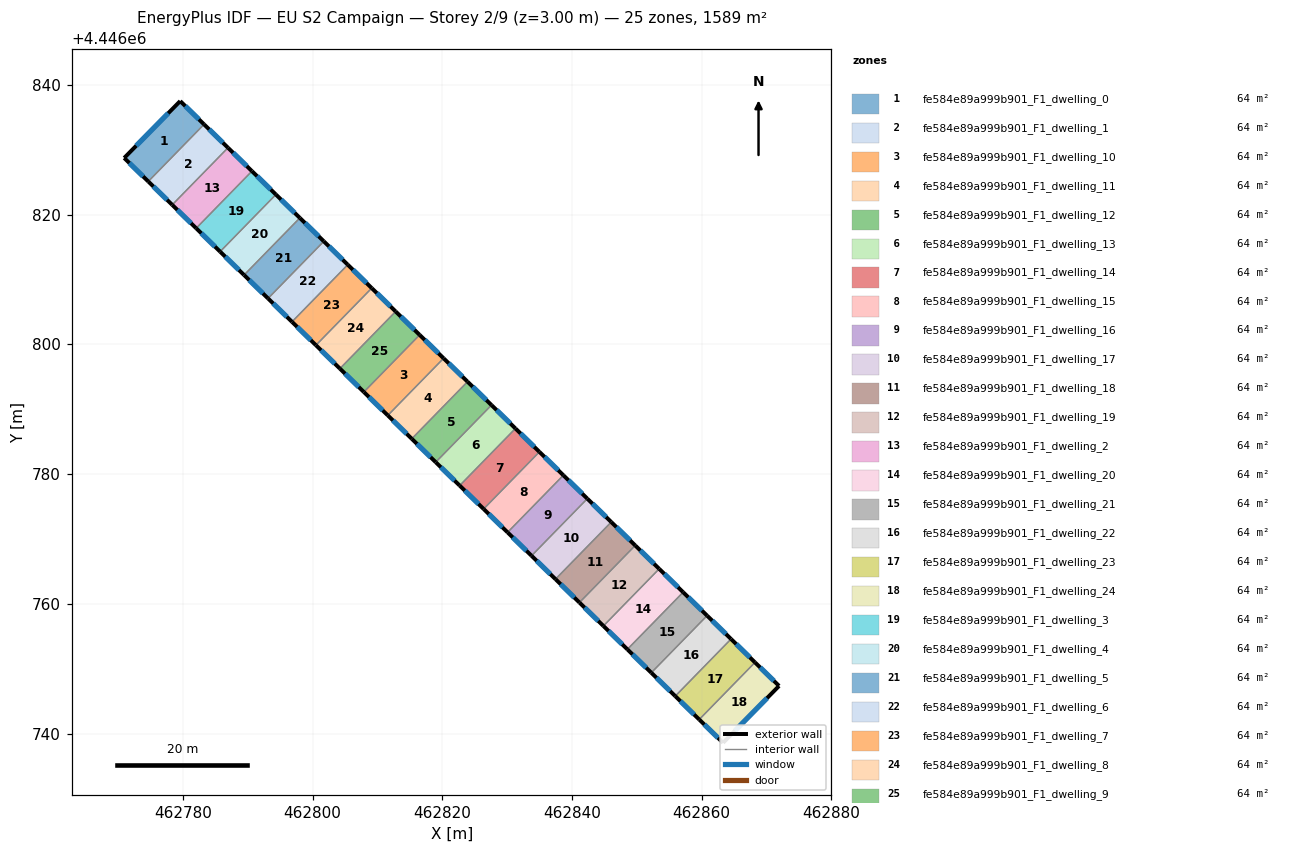
=== STOREY PLAN SPEC (per zone: floor XY polygon, exterior-wall plan segments, windows/doors) ===
zone 1: fe584e89a999b901_F1_dwelling_0  (63.5 m²)
  floor: (462783.28, 4446833.93) (462774.68, 4446825.12) (462770.97, 4446828.75) (462779.60, 4446837.52)
  exterior wall: (462770.97, 4446828.75) – (462774.68, 4446825.12)  [5.2 m]
    window: (462771.76, 4446827.97) – (462773.88, 4446825.90)  [5.1 m²]
  exterior wall: (462779.60, 4446837.52) – (462770.97, 4446828.75)  [12.3 m]
    window: (462777.75, 4446835.64) – (462772.81, 4446830.63)  [12.1 m²]
  exterior wall: (462783.28, 4446833.93) – (462779.60, 4446837.52)  [5.1 m]
    window: (462782.49, 4446834.70) – (462780.39, 4446836.75)  [5.0 m²]
  interior walls: 1
zone 2: fe584e89a999b901_F1_dwelling_1  (63.5 m²)
  floor: (462786.97, 4446830.33) (462778.37, 4446821.52) (462774.68, 4446825.12) (462783.28, 4446833.93)
  exterior wall: (462774.68, 4446825.12) – (462778.37, 4446821.52)  [5.2 m]
    window: (462775.47, 4446824.35) – (462777.58, 4446822.29)  [5.1 m²]
  exterior wall: (462786.97, 4446830.33) – (462783.28, 4446833.93)  [5.2 m]
    window: (462786.18, 4446831.10) – (462784.07, 4446833.16)  [5.1 m²]
  interior walls: 2
zone 3: fe584e89a999b901_F1_dwelling_10  (63.5 m²)
  floor: (462820.21, 4446797.86) (462811.61, 4446789.06) (462807.92, 4446792.66) (462816.52, 4446801.47)
  exterior wall: (462807.92, 4446792.66) – (462811.61, 4446789.06)  [5.2 m]
    window: (462808.71, 4446791.89) – (462810.82, 4446789.83)  [5.1 m²]
  exterior wall: (462820.21, 4446797.86) – (462816.52, 4446801.47)  [5.2 m]
    window: (462819.42, 4446798.63) – (462817.31, 4446800.70)  [5.1 m²]
  interior walls: 2
zone 4: fe584e89a999b901_F1_dwelling_11  (63.5 m²)
  floor: (462823.90, 4446794.25) (462815.30, 4446785.45) (462811.61, 4446789.06) (462820.21, 4446797.86)
  exterior wall: (462811.61, 4446789.06) – (462815.30, 4446785.45)  [5.2 m]
    window: (462812.40, 4446788.28) – (462814.51, 4446786.22)  [5.1 m²]
  exterior wall: (462823.90, 4446794.25) – (462820.21, 4446797.86)  [5.2 m]
    window: (462823.11, 4446795.03) – (462821.00, 4446797.09)  [5.1 m²]
  interior walls: 2
zone 5: fe584e89a999b901_F1_dwelling_12  (63.5 m²)
  floor: (462827.60, 4446790.65) (462819.00, 4446781.84) (462815.30, 4446785.45) (462823.90, 4446794.25)
  exterior wall: (462815.30, 4446785.45) – (462819.00, 4446781.84)  [5.2 m]
    window: (462816.10, 4446784.68) – (462818.21, 4446782.62)  [5.1 m²]
  exterior wall: (462827.60, 4446790.65) – (462823.90, 4446794.25)  [5.2 m]
    window: (462826.80, 4446791.42) – (462824.69, 4446793.48)  [5.1 m²]
  interior walls: 2
zone 6: fe584e89a999b901_F1_dwelling_13  (63.5 m²)
  floor: (462831.29, 4446787.04) (462822.69, 4446778.24) (462819.00, 4446781.84) (462827.60, 4446790.65)
  exterior wall: (462819.00, 4446781.84) – (462822.69, 4446778.24)  [5.2 m]
    window: (462819.79, 4446781.07) – (462821.90, 4446779.01)  [5.1 m²]
  exterior wall: (462831.29, 4446787.04) – (462827.60, 4446790.65)  [5.2 m]
    window: (462830.50, 4446787.81) – (462828.39, 4446789.88)  [5.1 m²]
  interior walls: 2
zone 7: fe584e89a999b901_F1_dwelling_14  (63.5 m²)
  floor: (462834.98, 4446783.43) (462826.38, 4446774.63) (462822.69, 4446778.24) (462831.29, 4446787.04)
  exterior wall: (462822.69, 4446778.24) – (462826.38, 4446774.63)  [5.2 m]
    window: (462823.48, 4446777.46) – (462825.59, 4446775.40)  [5.1 m²]
  exterior wall: (462834.98, 4446783.43) – (462831.29, 4446787.04)  [5.2 m]
    window: (462834.19, 4446784.21) – (462832.08, 4446786.27)  [5.1 m²]
  interior walls: 2
zone 8: fe584e89a999b901_F1_dwelling_15  (63.5 m²)
  floor: (462838.68, 4446779.83) (462830.08, 4446771.02) (462826.38, 4446774.63) (462834.98, 4446783.43)
  exterior wall: (462826.38, 4446774.63) – (462830.08, 4446771.02)  [5.2 m]
    window: (462827.18, 4446773.86) – (462829.29, 4446771.79)  [5.1 m²]
  exterior wall: (462838.68, 4446779.83) – (462834.98, 4446783.43)  [5.2 m]
    window: (462837.89, 4446780.60) – (462835.77, 4446782.66)  [5.1 m²]
  interior walls: 2
zone 9: fe584e89a999b901_F1_dwelling_16  (63.5 m²)
  floor: (462842.37, 4446776.22) (462833.77, 4446767.42) (462830.08, 4446771.02) (462838.68, 4446779.83)
  exterior wall: (462830.08, 4446771.02) – (462833.77, 4446767.42)  [5.2 m]
    window: (462830.87, 4446770.25) – (462832.98, 4446768.19)  [5.1 m²]
  exterior wall: (462842.37, 4446776.22) – (462838.68, 4446779.83)  [5.2 m]
    window: (462841.58, 4446776.99) – (462839.47, 4446779.05)  [5.1 m²]
  interior walls: 2
zone 10: fe584e89a999b901_F1_dwelling_17  (63.5 m²)
  floor: (462846.06, 4446772.61) (462837.46, 4446763.81) (462833.77, 4446767.42) (462842.37, 4446776.22)
  exterior wall: (462833.77, 4446767.42) – (462837.46, 4446763.81)  [5.2 m]
    window: (462834.56, 4446766.64) – (462836.67, 4446764.58)  [5.1 m²]
  exterior wall: (462846.06, 4446772.61) – (462842.37, 4446776.22)  [5.2 m]
    window: (462845.27, 4446773.39) – (462843.16, 4446775.45)  [5.1 m²]
  interior walls: 2
zone 11: fe584e89a999b901_F1_dwelling_18  (63.5 m²)
  floor: (462849.76, 4446769.01) (462841.16, 4446760.20) (462837.46, 4446763.81) (462846.06, 4446772.61)
  exterior wall: (462837.46, 4446763.81) – (462841.16, 4446760.20)  [5.2 m]
    window: (462838.26, 4446763.04) – (462840.37, 4446760.97)  [5.1 m²]
  exterior wall: (462849.76, 4446769.01) – (462846.06, 4446772.61)  [5.2 m]
    window: (462848.97, 4446769.78) – (462846.85, 4446771.84)  [5.1 m²]
  interior walls: 2
zone 12: fe584e89a999b901_F1_dwelling_19  (63.5 m²)
  floor: (462853.45, 4446765.40) (462844.85, 4446756.59) (462841.16, 4446760.20) (462849.76, 4446769.01)
  exterior wall: (462841.16, 4446760.20) – (462844.85, 4446756.59)  [5.2 m]
    window: (462841.95, 4446759.43) – (462844.06, 4446757.37)  [5.1 m²]
  exterior wall: (462853.45, 4446765.40) – (462849.76, 4446769.01)  [5.2 m]
    window: (462852.66, 4446766.17) – (462850.55, 4446768.23)  [5.1 m²]
  interior walls: 2
zone 13: fe584e89a999b901_F1_dwelling_2  (63.5 m²)
  floor: (462790.66, 4446826.72) (462782.06, 4446817.91) (462778.37, 4446821.52) (462786.97, 4446830.33)
  exterior wall: (462778.37, 4446821.52) – (462782.06, 4446817.91)  [5.2 m]
    window: (462779.16, 4446820.75) – (462781.27, 4446818.68)  [5.1 m²]
  exterior wall: (462790.66, 4446826.72) – (462786.97, 4446830.33)  [5.2 m]
    window: (462789.87, 4446827.49) – (462787.76, 4446829.55)  [5.1 m²]
  interior walls: 2
zone 14: fe584e89a999b901_F1_dwelling_20  (63.5 m²)
  floor: (462857.14, 4446761.79) (462848.54, 4446752.99) (462844.85, 4446756.59) (462853.45, 4446765.40)
  exterior wall: (462844.85, 4446756.59) – (462848.54, 4446752.99)  [5.2 m]
    window: (462845.64, 4446755.82) – (462847.75, 4446753.76)  [5.1 m²]
  exterior wall: (462857.14, 4446761.79) – (462853.45, 4446765.40)  [5.2 m]
    window: (462856.35, 4446762.57) – (462854.24, 4446764.63)  [5.1 m²]
  interior walls: 2
zone 15: fe584e89a999b901_F1_dwelling_21  (63.5 m²)
  floor: (462860.84, 4446758.19) (462852.24, 4446749.38) (462848.54, 4446752.99) (462857.14, 4446761.79)
  exterior wall: (462848.54, 4446752.99) – (462852.24, 4446749.38)  [5.2 m]
    window: (462849.34, 4446752.21) – (462851.45, 4446750.15)  [5.1 m²]
  exterior wall: (462860.84, 4446758.19) – (462857.14, 4446761.79)  [5.2 m]
    window: (462860.05, 4446758.96) – (462857.94, 4446761.02)  [5.1 m²]
  interior walls: 2
zone 16: fe584e89a999b901_F1_dwelling_22  (63.5 m²)
  floor: (462864.53, 4446754.58) (462855.93, 4446745.77) (462852.24, 4446749.38) (462860.84, 4446758.19)
  exterior wall: (462852.24, 4446749.38) – (462855.93, 4446745.77)  [5.2 m]
    window: (462853.03, 4446748.61) – (462855.14, 4446746.55)  [5.1 m²]
  exterior wall: (462864.53, 4446754.58) – (462860.84, 4446758.19)  [5.2 m]
    window: (462863.74, 4446755.35) – (462861.63, 4446757.41)  [5.1 m²]
  interior walls: 2
zone 17: fe584e89a999b901_F1_dwelling_23  (63.5 m²)
  floor: (462868.22, 4446750.97) (462859.62, 4446742.17) (462855.93, 4446745.77) (462864.53, 4446754.58)
  exterior wall: (462855.93, 4446745.77) – (462859.62, 4446742.17)  [5.2 m]
    window: (462856.72, 4446745.00) – (462858.83, 4446742.94)  [5.1 m²]
  exterior wall: (462868.22, 4446750.97) – (462864.53, 4446754.58)  [5.2 m]
    window: (462867.43, 4446751.75) – (462865.32, 4446753.81)  [5.1 m²]
  interior walls: 2
zone 18: fe584e89a999b901_F1_dwelling_24  (63.5 m²)
  floor: (462871.93, 4446747.35) (462863.30, 4446738.58) (462859.62, 4446742.17) (462868.22, 4446750.97)
  exterior wall: (462871.93, 4446747.35) – (462868.22, 4446750.97)  [5.2 m]
    window: (462871.14, 4446748.12) – (462869.02, 4446750.20)  [5.1 m²]
  exterior wall: (462863.30, 4446738.58) – (462871.93, 4446747.35)  [12.3 m]
    window: (462865.15, 4446740.46) – (462870.09, 4446745.47)  [12.1 m²]
  exterior wall: (462859.62, 4446742.17) – (462863.30, 4446738.58)  [5.1 m]
    window: (462860.41, 4446741.40) – (462862.51, 4446739.35)  [5.0 m²]
  interior walls: 1
zone 19: fe584e89a999b901_F1_dwelling_3  (63.5 m²)
  floor: (462794.36, 4446823.11) (462785.76, 4446814.30) (462782.06, 4446817.91) (462790.66, 4446826.72)
  exterior wall: (462782.06, 4446817.91) – (462785.76, 4446814.30)  [5.2 m]
    window: (462782.85, 4446817.14) – (462784.96, 4446815.08)  [5.1 m²]
  exterior wall: (462794.36, 4446823.11) – (462790.66, 4446826.72)  [5.2 m]
    window: (462793.56, 4446823.88) – (462791.45, 4446825.95)  [5.1 m²]
  interior walls: 2
zone 20: fe584e89a999b901_F1_dwelling_4  (63.5 m²)
  floor: (462798.05, 4446819.50) (462789.45, 4446810.70) (462785.76, 4446814.30) (462794.36, 4446823.11)
  exterior wall: (462785.76, 4446814.30) – (462789.45, 4446810.70)  [5.2 m]
    window: (462786.55, 4446813.53) – (462788.66, 4446811.47)  [5.1 m²]
  exterior wall: (462798.05, 4446819.50) – (462794.36, 4446823.11)  [5.2 m]
    window: (462797.26, 4446820.28) – (462795.15, 4446822.34)  [5.1 m²]
  interior walls: 2
zone 21: fe584e89a999b901_F1_dwelling_5  (63.5 m²)
  floor: (462801.74, 4446815.90) (462793.14, 4446807.09) (462789.45, 4446810.70) (462798.05, 4446819.50)
  exterior wall: (462789.45, 4446810.70) – (462793.14, 4446807.09)  [5.2 m]
    window: (462790.24, 4446809.93) – (462792.35, 4446807.86)  [5.1 m²]
  exterior wall: (462801.74, 4446815.90) – (462798.05, 4446819.50)  [5.2 m]
    window: (462800.95, 4446816.67) – (462798.84, 4446818.73)  [5.1 m²]
  interior walls: 2
zone 22: fe584e89a999b901_F1_dwelling_6  (63.5 m²)
  floor: (462805.44, 4446812.29) (462796.84, 4446803.48) (462793.14, 4446807.09) (462801.74, 4446815.90)
  exterior wall: (462793.14, 4446807.09) – (462796.84, 4446803.48)  [5.2 m]
    window: (462793.93, 4446806.32) – (462796.05, 4446804.26)  [5.1 m²]
  exterior wall: (462805.44, 4446812.29) – (462801.74, 4446815.90)  [5.2 m]
    window: (462804.64, 4446813.06) – (462802.53, 4446815.12)  [5.1 m²]
  interior walls: 2
zone 23: fe584e89a999b901_F1_dwelling_7  (63.5 m²)
  floor: (462809.13, 4446808.68) (462800.53, 4446799.88) (462796.84, 4446803.48) (462805.44, 4446812.29)
  exterior wall: (462796.84, 4446803.48) – (462800.53, 4446799.88)  [5.2 m]
    window: (462797.63, 4446802.71) – (462799.74, 4446800.65)  [5.1 m²]
  exterior wall: (462809.13, 4446808.68) – (462805.44, 4446812.29)  [5.2 m]
    window: (462808.34, 4446809.46) – (462806.23, 4446811.52)  [5.1 m²]
  interior walls: 2
zone 24: fe584e89a999b901_F1_dwelling_8  (63.5 m²)
  floor: (462812.82, 4446805.08) (462804.22, 4446796.27) (462800.53, 4446799.88) (462809.13, 4446808.68)
  exterior wall: (462800.53, 4446799.88) – (462804.22, 4446796.27)  [5.2 m]
    window: (462801.32, 4446799.10) – (462803.43, 4446797.04)  [5.1 m²]
  exterior wall: (462812.82, 4446805.08) – (462809.13, 4446808.68)  [5.2 m]
    window: (462812.03, 4446805.85) – (462809.92, 4446807.91)  [5.1 m²]
  interior walls: 2
zone 25: fe584e89a999b901_F1_dwelling_9  (63.5 m²)
  floor: (462816.52, 4446801.47) (462807.92, 4446792.66) (462804.22, 4446796.27) (462812.82, 4446805.08)
  exterior wall: (462804.22, 4446796.27) – (462807.92, 4446792.66)  [5.2 m]
    window: (462805.01, 4446795.50) – (462807.13, 4446793.44)  [5.1 m²]
  exterior wall: (462816.52, 4446801.47) – (462812.82, 4446805.08)  [5.2 m]
    window: (462815.72, 4446802.24) – (462813.61, 4446804.30)  [5.1 m²]
  interior walls: 2

=== DERIVED (storey summary) ===
Building: EU S2 Campaign
Storey: 2 of 9  (floor level z = 3.00 m)
Storey gross floor area: 1588.5 m²
Zones on this storey: 25
  - fe584e89a999b901_F1_dwelling_0: floor 63.5 m²; exterior wall 22.6 m (67.9 m²); 3 window(s) 22.2 m²; WWR 32.7%
  - fe584e89a999b901_F1_dwelling_1: floor 63.5 m²; exterior wall 10.3 m (31.0 m²); 2 window(s) 10.1 m²; WWR 32.7%
  - fe584e89a999b901_F1_dwelling_10: floor 63.5 m²; exterior wall 10.3 m (31.0 m²); 2 window(s) 10.1 m²; WWR 32.7%
  - fe584e89a999b901_F1_dwelling_11: floor 63.5 m²; exterior wall 10.3 m (31.0 m²); 2 window(s) 10.1 m²; WWR 32.7%
  - fe584e89a999b901_F1_dwelling_12: floor 63.5 m²; exterior wall 10.3 m (31.0 m²); 2 window(s) 10.1 m²; WWR 32.7%
  - fe584e89a999b901_F1_dwelling_13: floor 63.5 m²; exterior wall 10.3 m (31.0 m²); 2 window(s) 10.1 m²; WWR 32.7%
  - fe584e89a999b901_F1_dwelling_14: floor 63.5 m²; exterior wall 10.3 m (31.0 m²); 2 window(s) 10.1 m²; WWR 32.7%
  - fe584e89a999b901_F1_dwelling_15: floor 63.5 m²; exterior wall 10.3 m (31.0 m²); 2 window(s) 10.1 m²; WWR 32.7%
  - fe584e89a999b901_F1_dwelling_16: floor 63.5 m²; exterior wall 10.3 m (31.0 m²); 2 window(s) 10.1 m²; WWR 32.7%
  - fe584e89a999b901_F1_dwelling_17: floor 63.5 m²; exterior wall 10.3 m (31.0 m²); 2 window(s) 10.1 m²; WWR 32.7%
  - fe584e89a999b901_F1_dwelling_18: floor 63.5 m²; exterior wall 10.3 m (31.0 m²); 2 window(s) 10.1 m²; WWR 32.7%
  - fe584e89a999b901_F1_dwelling_19: floor 63.5 m²; exterior wall 10.3 m (31.0 m²); 2 window(s) 10.1 m²; WWR 32.7%
  - fe584e89a999b901_F1_dwelling_2: floor 63.5 m²; exterior wall 10.3 m (31.0 m²); 2 window(s) 10.1 m²; WWR 32.7%
  - fe584e89a999b901_F1_dwelling_20: floor 63.5 m²; exterior wall 10.3 m (31.0 m²); 2 window(s) 10.1 m²; WWR 32.7%
  - fe584e89a999b901_F1_dwelling_21: floor 63.5 m²; exterior wall 10.3 m (31.0 m²); 2 window(s) 10.1 m²; WWR 32.7%
  - fe584e89a999b901_F1_dwelling_22: floor 63.5 m²; exterior wall 10.3 m (31.0 m²); 2 window(s) 10.1 m²; WWR 32.7%
  - fe584e89a999b901_F1_dwelling_23: floor 63.5 m²; exterior wall 10.3 m (31.0 m²); 2 window(s) 10.1 m²; WWR 32.7%
  - fe584e89a999b901_F1_dwelling_24: floor 63.5 m²; exterior wall 22.6 m (67.9 m²); 3 window(s) 22.2 m²; WWR 32.7%
  - fe584e89a999b901_F1_dwelling_3: floor 63.5 m²; exterior wall 10.3 m (31.0 m²); 2 window(s) 10.1 m²; WWR 32.7%
  - fe584e89a999b901_F1_dwelling_4: floor 63.5 m²; exterior wall 10.3 m (31.0 m²); 2 window(s) 10.1 m²; WWR 32.7%
  - fe584e89a999b901_F1_dwelling_5: floor 63.5 m²; exterior wall 10.3 m (31.0 m²); 2 window(s) 10.1 m²; WWR 32.7%
  - fe584e89a999b901_F1_dwelling_6: floor 63.5 m²; exterior wall 10.3 m (31.0 m²); 2 window(s) 10.1 m²; WWR 32.7%
  - fe584e89a999b901_F1_dwelling_7: floor 63.5 m²; exterior wall 10.3 m (31.0 m²); 2 window(s) 10.1 m²; WWR 32.7%
  - fe584e89a999b901_F1_dwelling_8: floor 63.5 m²; exterior wall 10.3 m (31.0 m²); 2 window(s) 10.1 m²; WWR 32.7%
  - fe584e89a999b901_F1_dwelling_9: floor 63.5 m²; exterior wall 10.3 m (31.0 m²); 2 window(s) 10.1 m²; WWR 32.7%
Zone adjacency (shared interzone walls):
  - fe584e89a999b901_F1_dwelling_0 ↔ fe584e89a999b901_F1_dwelling_1
  - fe584e89a999b901_F1_dwelling_1 ↔ fe584e89a999b901_F1_dwelling_2
  - fe584e89a999b901_F1_dwelling_10 ↔ fe584e89a999b901_F1_dwelling_11
  - fe584e89a999b901_F1_dwelling_10 ↔ fe584e89a999b901_F1_dwelling_9
  - fe584e89a999b901_F1_dwelling_11 ↔ fe584e89a999b901_F1_dwelling_12
  - fe584e89a999b901_F1_dwelling_12 ↔ fe584e89a999b901_F1_dwelling_13
  - fe584e89a999b901_F1_dwelling_13 ↔ fe584e89a999b901_F1_dwelling_14
  - fe584e89a999b901_F1_dwelling_14 ↔ fe584e89a999b901_F1_dwelling_15
  - fe584e89a999b901_F1_dwelling_15 ↔ fe584e89a999b901_F1_dwelling_16
  - fe584e89a999b901_F1_dwelling_16 ↔ fe584e89a999b901_F1_dwelling_17
  - fe584e89a999b901_F1_dwelling_17 ↔ fe584e89a999b901_F1_dwelling_18
  - fe584e89a999b901_F1_dwelling_18 ↔ fe584e89a999b901_F1_dwelling_19
  - fe584e89a999b901_F1_dwelling_19 ↔ fe584e89a999b901_F1_dwelling_20
  - fe584e89a999b901_F1_dwelling_2 ↔ fe584e89a999b901_F1_dwelling_3
  - fe584e89a999b901_F1_dwelling_20 ↔ fe584e89a999b901_F1_dwelling_21
  - fe584e89a999b901_F1_dwelling_21 ↔ fe584e89a999b901_F1_dwelling_22
  - fe584e89a999b901_F1_dwelling_22 ↔ fe584e89a999b901_F1_dwelling_23
  - fe584e89a999b901_F1_dwelling_23 ↔ fe584e89a999b901_F1_dwelling_24
  - fe584e89a999b901_F1_dwelling_3 ↔ fe584e89a999b901_F1_dwelling_4
  - fe584e89a999b901_F1_dwelling_4 ↔ fe584e89a999b901_F1_dwelling_5
  - fe584e89a999b901_F1_dwelling_5 ↔ fe584e89a999b901_F1_dwelling_6
  - fe584e89a999b901_F1_dwelling_6 ↔ fe584e89a999b901_F1_dwelling_7
  - fe584e89a999b901_F1_dwelling_7 ↔ fe584e89a999b901_F1_dwelling_8
  - fe584e89a999b901_F1_dwelling_8 ↔ fe584e89a999b901_F1_dwelling_9